Run: headless pygame with SDL's dummy video driver; simulated clock (each Clock.tick advances the game by its frame time, no real sleeping); random seed 0; keys injected as events and as key.get_pressed() state; no mouse input.
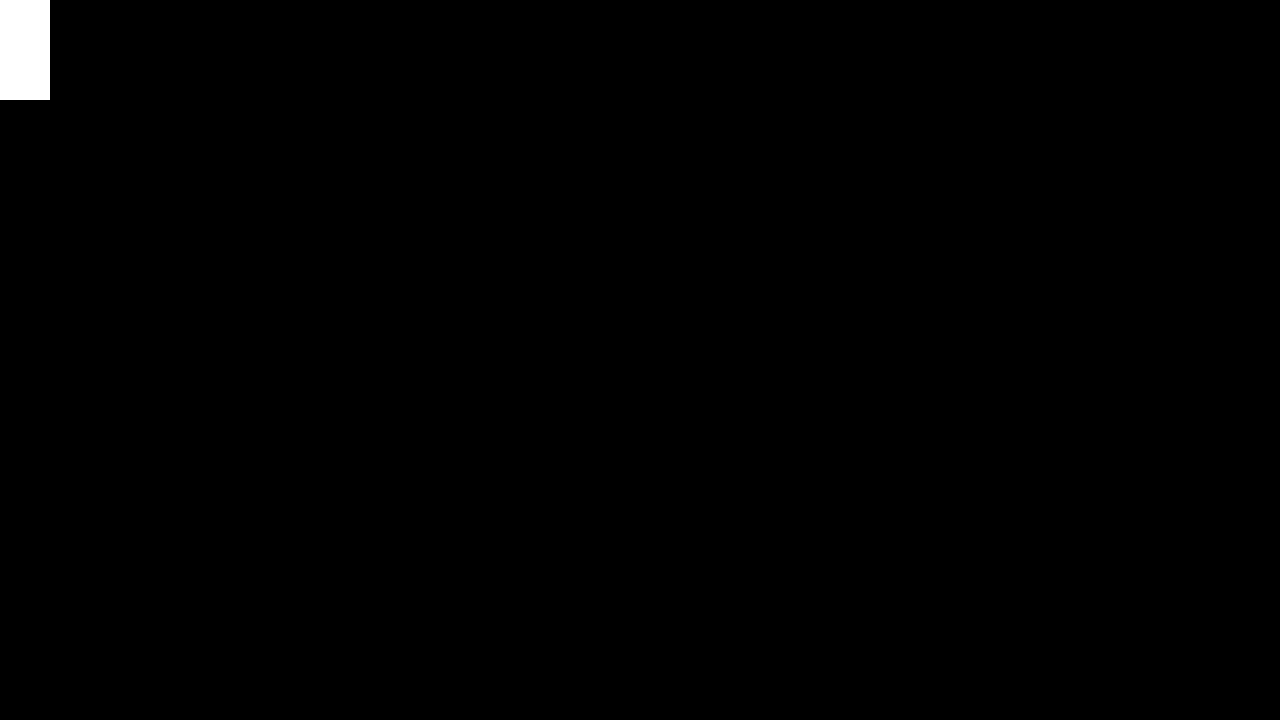
Frame 1 of 4 · flips 1–60 · no input
Frame 2 of 4 · flips 61–180 · tapped SPACE, RETURN · held RIGHT (→), D · screen unchanged from frame 1, image omitted
Frame 3 of 4 · flips 181–300 · held DOWN (↓), S · screen unchanged from frame 2, image omitted
Frame 4 of 4 · flips 301–420 · held LEFT (←), A, UP (↑), W · screen unchanged from frame 3, image omitted

The pygame program that drew these frames:

import pygame

pygame.init()
screen = pygame.display.set_mode((1280,720))
clock = pygame.time.Clock()
running = True

while running:
    for event in pygame.event.get():
        if event.type == pygame.QUIT:
            running = False

    screen.fill("black")
    pygame.draw.rect(screen, (255,255,255), rect=(0,0,50,100))
    pygame.display.flip()
    clock.tick(60)
pygame.quit()
